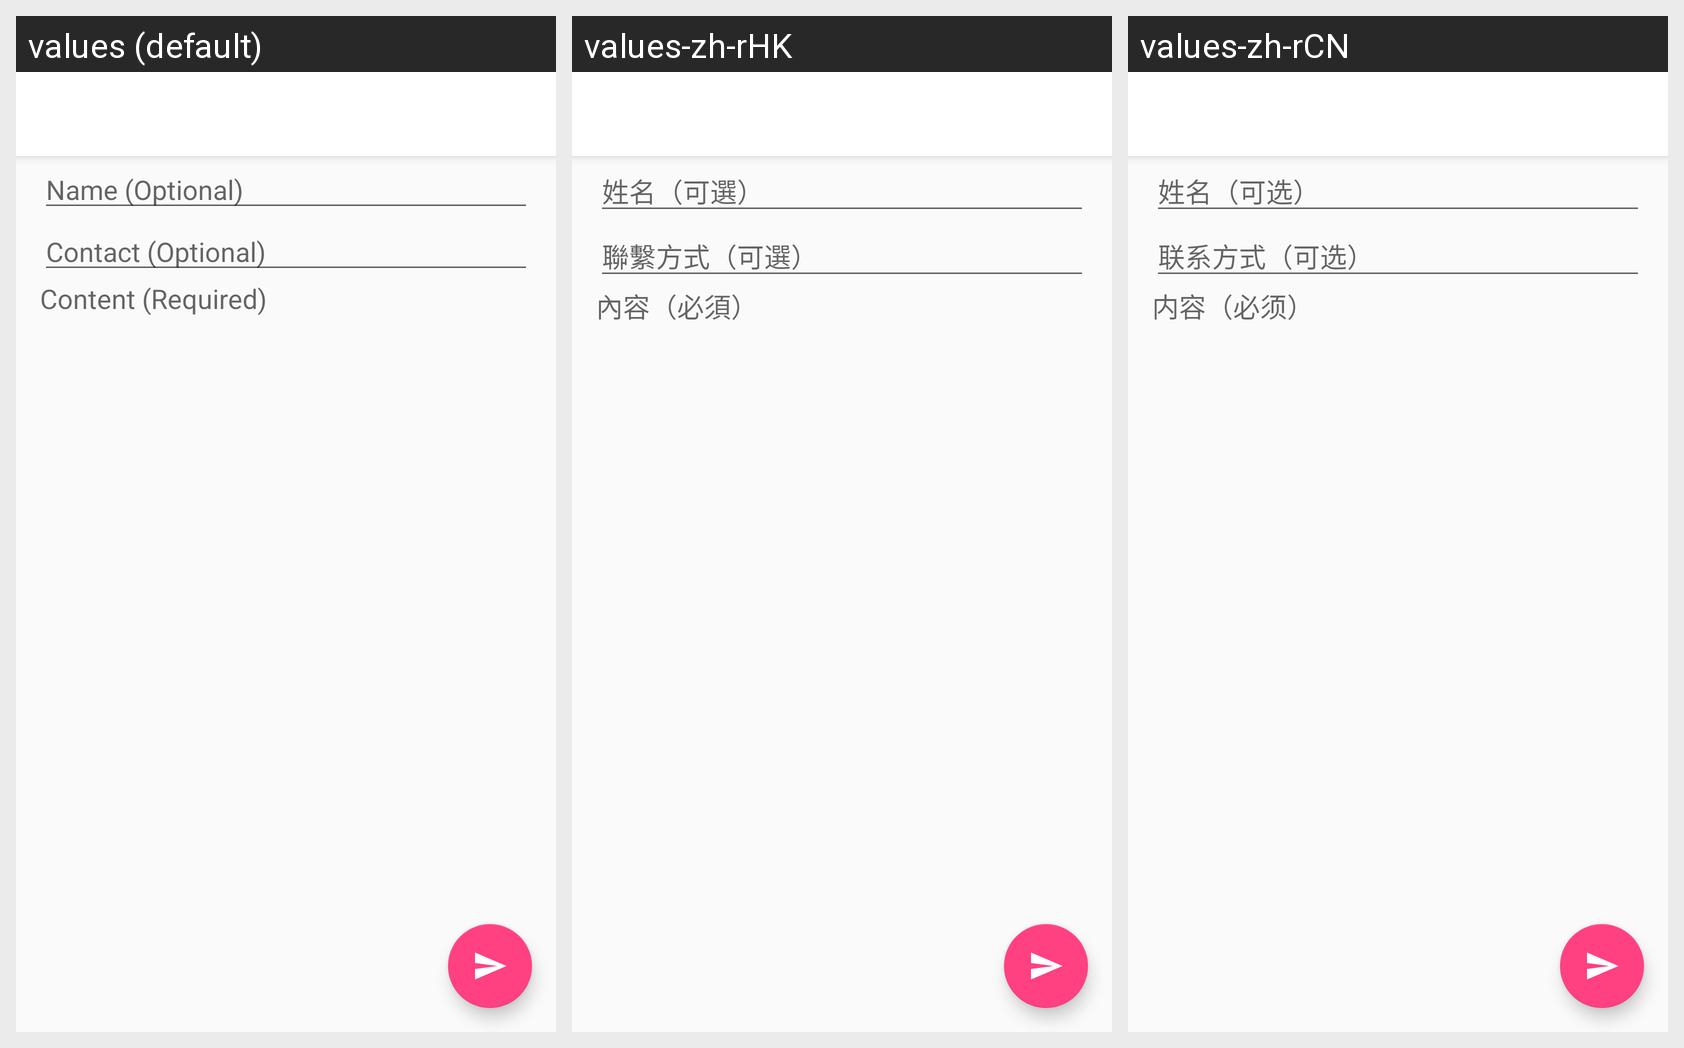

This grid shows one Android layout under several languages. Give, for every string resource on the screen, its name, the default text and each shown locale's text.
Android screen res/layout/activity_feedback.xml rendered under 3 locales, left to right: values (default), values-zh-rHK, values-zh-rCN. Device: Nexus 5 (rendered at 1080×1920; each locale shown at half size, 540×960, under a caption strip naming it); theme AppTheme.NoActionBar.
Strings drawn on this screen, with the default value and each locale's value (text and hints the layout hard-codes, and strings that could not be matched under every locale, appear in the picture but are not listed):

name_opt
  values: Name (Optional)
  values-zh-rHK: 姓名（可選）
  values-zh-rCN: 姓名（可选）

contact_opt
  values: Contact (Optional)
  values-zh-rHK: 聯繫方式（可選）
  values-zh-rCN: 联系方式（可选）

fb_req
  values: Content (Required)
  values-zh-rHK: 內容（必須）
  values-zh-rCN: 内容（必须）
